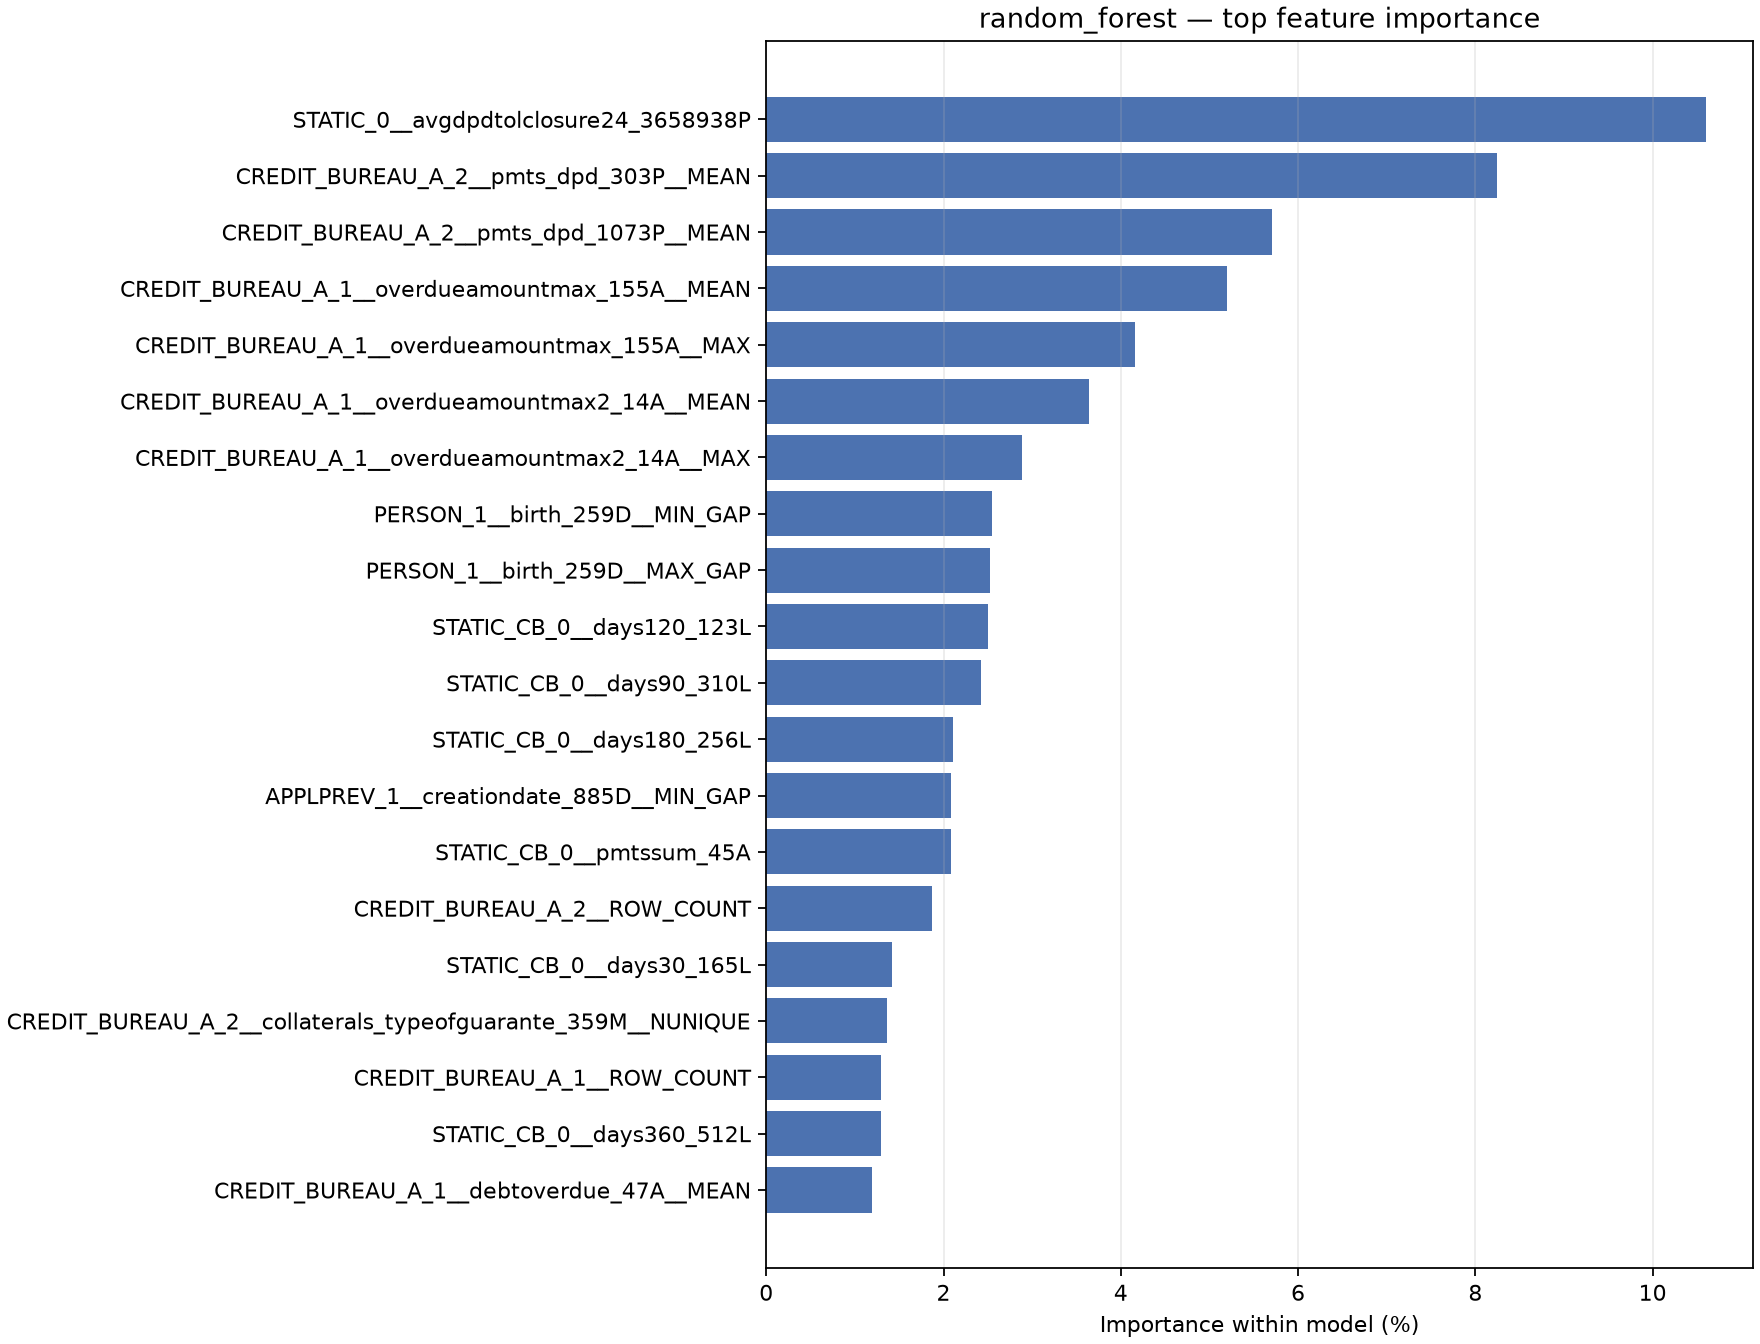

The data file committed next to this chart (first rows):
feature, importance, importance_pct
STATIC_0__avgdpdtolclosure24_3658938P, 0.1061, 0.1061
CREDIT_BUREAU_A_2__pmts_dpd_303P__MEAN, 0.08239, 0.08239
CREDIT_BUREAU_A_2__pmts_dpd_1073P__MEAN, 0.05706, 0.05706
CREDIT_BUREAU_A_1__overdueamountmax_155A…, 0.05194, 0.05194
CREDIT_BUREAU_A_1__overdueamountmax_155A…, 0.04155, 0.04155
CREDIT_BUREAU_A_1__overdueamountmax2_14A…, 0.03644, 0.03644
CREDIT_BUREAU_A_1__overdueamountmax2_14A…, 0.02885, 0.02885
PERSON_1__birth_259D__MIN_GAP, 0.02552, 0.02552
PERSON_1__birth_259D__MAX_GAP, 0.02524, 0.02524
STATIC_CB_0__days120_123L, 0.02507, 0.02507
STATIC_CB_0__days90_310L, 0.02417, 0.02417
STATIC_CB_0__days180_256L, 0.02109, 0.02109
APPLPREV_1__creationdate_885D__MIN_GAP, 0.02087, 0.02087
STATIC_CB_0__pmtssum_45A, 0.02085, 0.02085
CREDIT_BUREAU_A_2__ROW_COUNT, 0.01868, 0.01868
STATIC_CB_0__days30_165L, 0.01424, 0.01424
CREDIT_BUREAU_A_2__collaterals_typeofgua…, 0.01367, 0.01367
CREDIT_BUREAU_A_1__ROW_COUNT, 0.013, 0.013
STATIC_CB_0__days360_512L, 0.01298, 0.01298
CREDIT_BUREAU_A_1__debtoverdue_47A__MEAN, 0.01189, 0.01189
STATIC_0__disbursedcredamount_1113A, 0.01188, 0.01188
STATIC_0__credamount_770A, 0.01151, 0.01151
CREDIT_BUREAU_A_2__collater_valueofguara…, 0.01132, 0.01132
STATIC_CB_0__pmtaverage_3A, 0.01089, 0.01089
CREDIT_BUREAU_A_1__debtoutstand_525A__MA…, 0.009766, 0.009766
CREDIT_BUREAU_A_1__debtoutstand_525A__ME…, 0.009688, 0.009688
TAX_REGISTRY_A_1__amount_4527230A__MAX, 0.009686, 0.009686
TAX_REGISTRY_C_1__pmtamount_36A__MAX, 0.0096, 0.0096
APPLPREV_1__creationdate_885D__MAX_GAP, 0.009225, 0.009225
CREDIT_BUREAU_A_1__totaldebtoverduevalue…, 0.008711, 0.008711
STATIC_0__annuity_780A, 0.008292, 0.008292
missingindicator_STATIC_CB_0__pmtaverage…, 0.007819, 0.007819
TAX_REGISTRY_C_1__pmtamount_36A__MEAN, 0.007361, 0.007361
CREDIT_BUREAU_A_1__debtoverdue_47A__MAX, 0.007329, 0.007329
CREDIT_BUREAU_A_2__collater_valueofguara…, 0.006752, 0.006752
TAX_REGISTRY_A_1__ROW_COUNT, 0.006426, 0.006426
STATIC_0__currdebt_22A, 0.005979, 0.005979
TAX_REGISTRY_A_1__amount_4527230A__MEAN, 0.005848, 0.005848
TAX_REGISTRY_C_1__ROW_COUNT, 0.005535, 0.005535
PERSON_1__empl_industry_691L__NUNIQUE, 0.005062, 0.005062
CREDIT_BUREAU_A_2__collater_typofvalofgu…, 0.004918, 0.004918
PERSON_1__empladdr_district_926M__NUNIQU…, 0.004736, 0.004736
PERSON_1__empl_employedtotal_800L__NUNIQ…, 0.004704, 0.004704
APPLPREV_1__ROW_COUNT, 0.004519, 0.004519
PERSON_1__ROW_COUNT, 0.00446, 0.00446
TAX_REGISTRY_C_1__processingdate_168D__M…, 0.004258, 0.004258
STATIC_0__lastapprcredamount_781A, 0.004137, 0.004137
APPLPREV_1__mainoccupationinc_437A__MEAN, 0.003981, 0.003981
missingindicator_CREDIT_BUREAU_A_1__over…, 0.003951, 0.003951
STATIC_0__annuitynextmonth_57A, 0.003579, 0.003579
missingindicator_CREDIT_BUREAU_A_2__pmts…, 0.003535, 0.003535
APPLPREV_2__ROW_COUNT, 0.003485, 0.003485
STATIC_CB_0__firstquarter_103L, 0.003442, 0.003442
missingindicator_CREDIT_BUREAU_A_2__coll…, 0.003416, 0.003416
PERSON_1__empladdr_zipcode_114M__NUNIQUE, 0.00336, 0.00336
CREDIT_BUREAU_A_2__collater_typofvalofgu…, 0.003248, 0.003248
APPLPREV_1__mainoccupationinc_437A__MAX, 0.003198, 0.003198
missingindicator_CREDIT_BUREAU_A_2__pmts…, 0.002944, 0.002944
missingindicator_CREDIT_BUREAU_A_1__over…, 0.002942, 0.002942
missingindicator_CREDIT_BUREAU_A_1__over…, 0.00289, 0.00289
... 184 more rows
